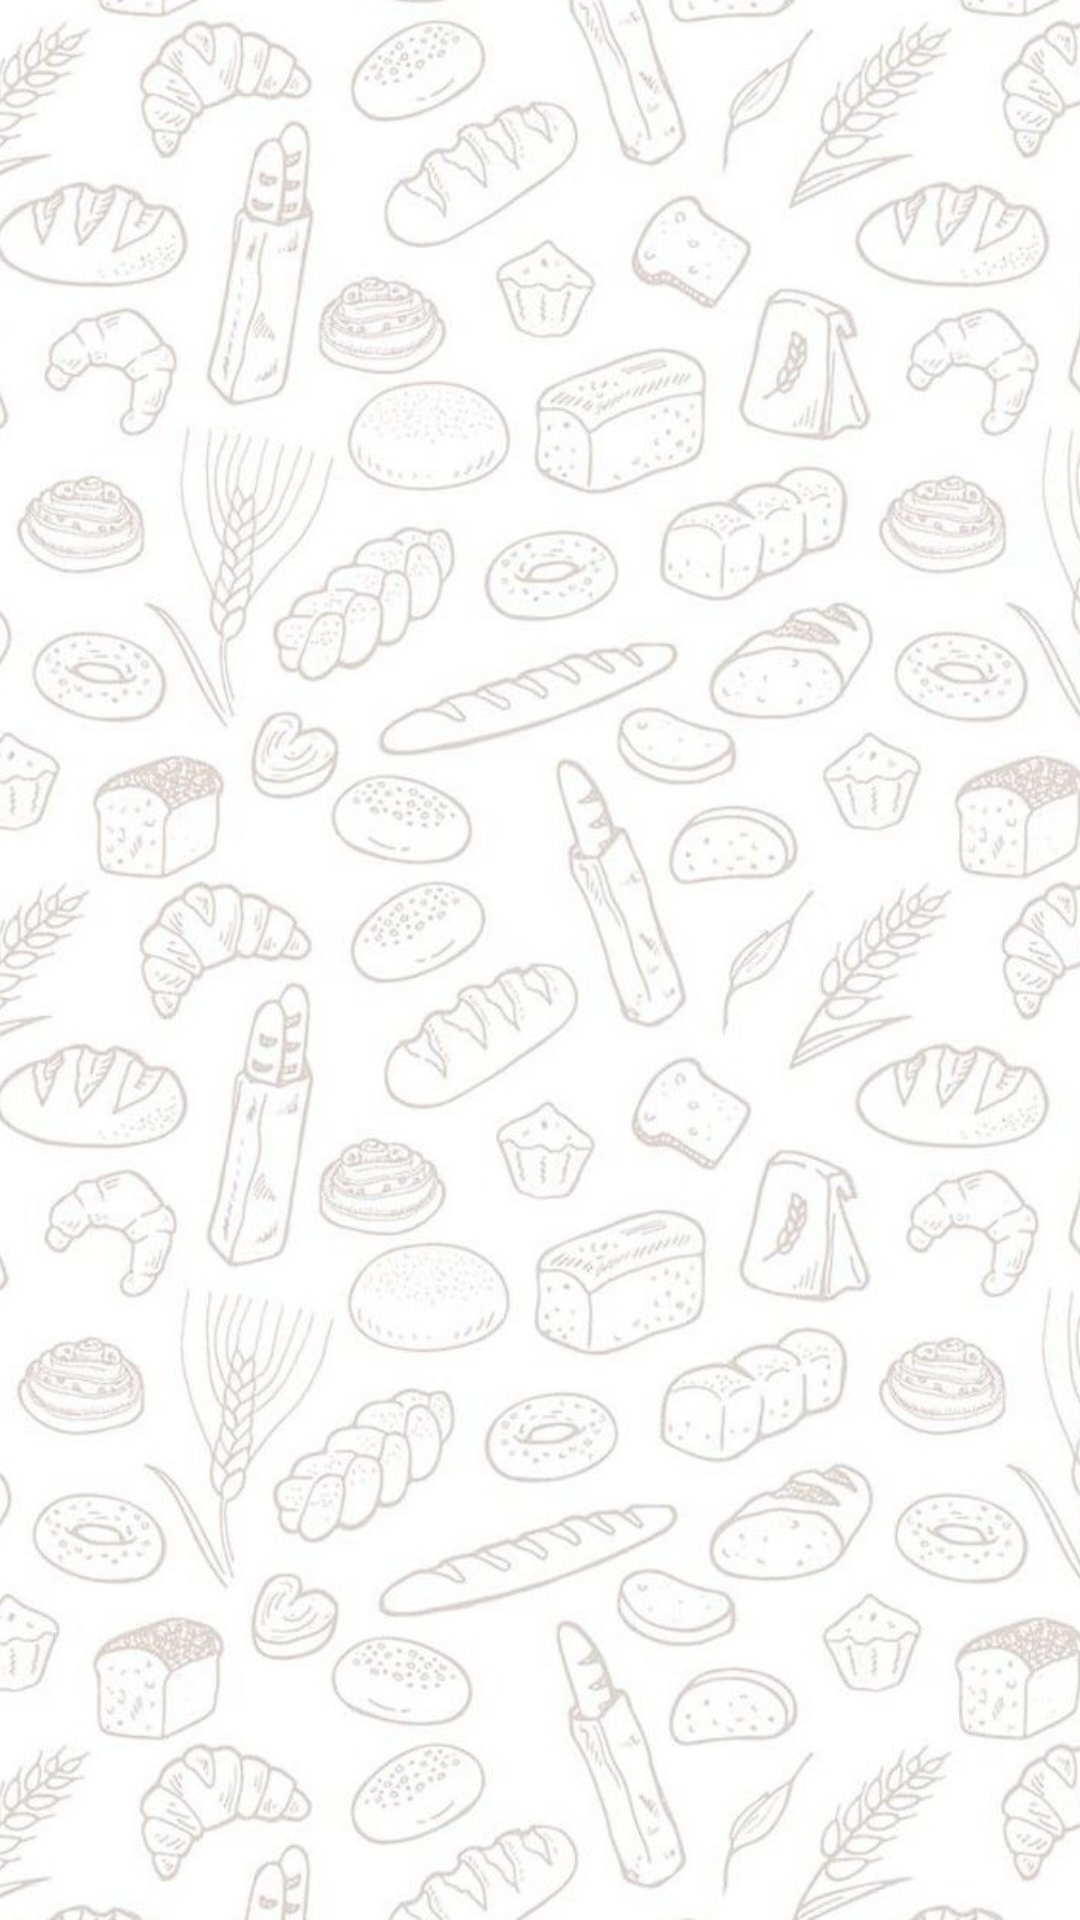

Layout XML and referenced resources for this Android screen:
<!-- AndroidManifest.xml: application theme Theme.RecipeApp -->
<!-- res/layout/fragment_splash.xml -->
<androidx.constraintlayout.widget.ConstraintLayout
    xmlns:android="http://schemas.android.com/apk/res/android"
    xmlns:app="http://schemas.android.com/apk/res-auto"
    android:layout_width="match_parent"
    android:layout_height="match_parent">

    <ImageView
        android:id="@+id/splash_background"
        android:layout_width="match_parent"
        android:layout_height="match_parent"
        android:contentDescription="@string/background_image_desc"
        android:scaleType="centerCrop"
        android:src="@drawable/splash_background"
        app:layout_constraintTop_toTopOf="parent"
        app:layout_constraintBottom_toBottomOf="parent"
        app:layout_constraintStart_toStartOf="parent"
        app:layout_constraintEnd_toEndOf="parent" />


    <FrameLayout
        android:layout_width="match_parent"
        android:layout_height="match_parent"
        app:layout_constraintBottom_toBottomOf="parent"
        app:layout_constraintEnd_toEndOf="parent"
        app:layout_constraintStart_toStartOf="parent"
        app:layout_constraintTop_toTopOf="parent">

        <ImageView
            android:id="@+id/logoImage"
            android:layout_width="200dp"
            android:layout_height="200dp"
            android:contentDescription="@string/logo_image_desc"
            android:src="@drawable/splash_placeholder_clean"
            android:layout_gravity="center"
            android:alpha="0" />

        <com.airbnb.lottie.LottieAnimationView
            android:id="@+id/splashAnimation"
            android:layout_width="200dp"
            android:layout_height="200dp"
            android:layout_gravity="center"
            app:lottie_rawRes="@raw/splash_animation"
            app:lottie_autoPlay="false"
            app:lottie_loop="false"
            android:alpha="0" />
    </FrameLayout>

</androidx.constraintlayout.widget.ConstraintLayout>
<!-- resources referenced by this layout -->
<resources>
  <!-- drawable splash_background: jpg bitmap (drawable, 124802 bytes) -->
  <!-- drawable splash_placeholder_clean: png bitmap (drawable, 162192 bytes) -->
  <string name="background_image_desc">Background image</string>
  <string name="logo_image_desc">Logo image</string>
  <style name="Theme.RecipeApp" parent="Theme.MaterialComponents.DayNight.NoActionBar">
          <item name="colorPrimary">@color/colorPrimary</item>
          <item name="colorPrimaryVariant">@color/colorPrimaryDark</item>
          <item name="colorOnPrimary">@color/white</item>
          <item name="colorSecondary">@color/colorAccent</item>
          <item name="colorSecondaryVariant">@color/colorAccent</item>
          <item name="colorOnSecondary">@color/black</item>
          <item name="android:statusBarColor">?attr/colorPrimaryVariant</item>
          <item name="android:windowBackground">@color/background</item>
          <item name="colorSurface">@color/white</item>
          <item name="android:textColorPrimary">@color/primary_text</item>
          <item name="android:textColorSecondary">@color/secondary_text</item>
  
      </style>
  <color name="colorPrimary">#FF6B6B</color>
  <color name="colorPrimaryDark">#EE5A5A</color>
  <color name="white">#FFFFFF</color>
  <color name="colorAccent">#4ECDC4</color>
  <color name="black">#000000</color>
  <color name="background">#F5F5F5</color>
  <color name="primary_text">#2C3E50</color>
  <color name="secondary_text">#7F8C8D</color>
</resources>
